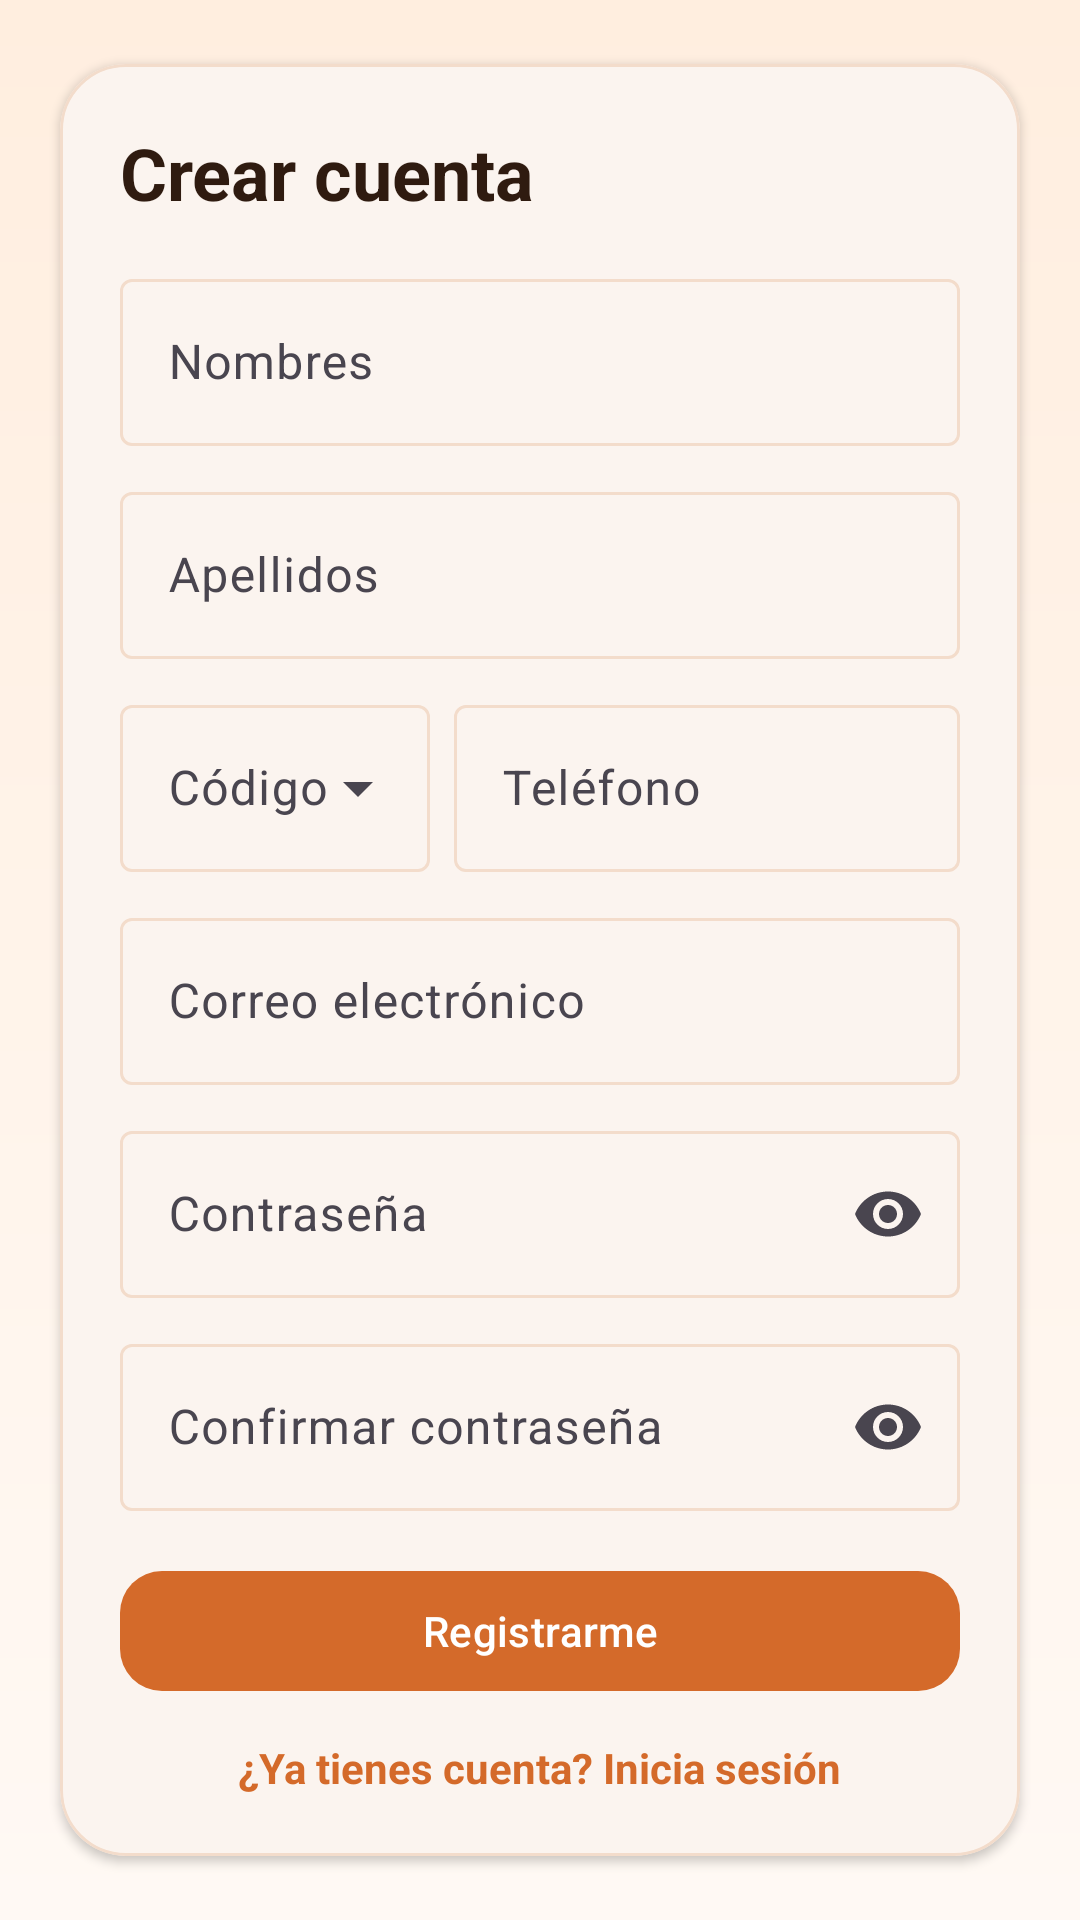

This screen was rendered from an Android layout file. Write that file and the resources it references.
<!-- AndroidManifest.xml: application theme Theme.Bd1 -->
<!-- res/layout/activity_register.xml -->
<?xml version="1.0" encoding="utf-8"?>
<androidx.constraintlayout.widget.ConstraintLayout xmlns:android="http://schemas.android.com/apk/res/android"
    xmlns:app="http://schemas.android.com/apk/res-auto"
    xmlns:tools="http://schemas.android.com/tools"
    android:layout_width="match_parent"
    android:layout_height="match_parent"
    android:background="@drawable/bg_screen_gradient"
    tools:context=".RegisterActivity">

    <com.google.android.material.card.MaterialCardView
        android:layout_width="0dp"
        android:layout_height="wrap_content"
        android:layout_margin="20dp"
        app:cardBackgroundColor="@color/card_surface"
        app:cardCornerRadius="22dp"
        app:cardElevation="2dp"
        app:layout_constraintBottom_toBottomOf="parent"
        app:layout_constraintEnd_toEndOf="parent"
        app:layout_constraintStart_toStartOf="parent"
        app:layout_constraintTop_toTopOf="parent"
        app:strokeColor="@color/card_stroke"
        app:strokeWidth="1dp">

        <LinearLayout
            android:layout_width="match_parent"
            android:layout_height="wrap_content"
            android:orientation="vertical"
            android:padding="20dp">

            <TextView
                android:layout_width="wrap_content"
                android:layout_height="wrap_content"
                android:text="@string/register_title"
                android:textColor="@color/text_primary"
                android:textSize="24sp"
                android:textStyle="bold" />

            <com.google.android.material.textfield.TextInputLayout
                android:id="@+id/til_register_first_name"
                style="@style/Widget.Material3.TextInputLayout.OutlinedBox"
                android:layout_width="match_parent"
                android:layout_height="wrap_content"
                android:layout_marginTop="14dp"
                android:hint="@string/label_first_name">

                <com.google.android.material.textfield.TextInputEditText
                    android:id="@+id/et_register_first_name"
                    android:layout_width="match_parent"
                    android:layout_height="wrap_content"
                    android:inputType="textCapWords" />
            </com.google.android.material.textfield.TextInputLayout>

            <com.google.android.material.textfield.TextInputLayout
                android:id="@+id/til_register_last_name"
                style="@style/Widget.Material3.TextInputLayout.OutlinedBox"
                android:layout_width="match_parent"
                android:layout_height="wrap_content"
                android:layout_marginTop="10dp"
                android:hint="@string/label_last_name">

                <com.google.android.material.textfield.TextInputEditText
                    android:id="@+id/et_register_last_name"
                    android:layout_width="match_parent"
                    android:layout_height="wrap_content"
                    android:inputType="textCapWords" />
            </com.google.android.material.textfield.TextInputLayout>

            <LinearLayout
                android:layout_width="match_parent"
                android:layout_height="wrap_content"
                android:layout_marginTop="10dp"
                android:orientation="horizontal">

                <com.google.android.material.textfield.TextInputLayout
                    android:id="@+id/til_register_country_code"
                    style="@style/Widget.Material3.TextInputLayout.OutlinedBox.ExposedDropdownMenu"
                    android:layout_width="0dp"
                    android:layout_height="wrap_content"
                    android:layout_weight="0.38"
                    android:hint="@string/label_country_code"
                    app:hintTextColor="@color/text_secondary">

                    <AutoCompleteTextView
                        android:id="@+id/actv_register_country_code"
                        android:layout_width="match_parent"
                        android:layout_height="wrap_content"
                        android:focusable="false"
                        android:inputType="none"
                        android:textColor="@color/text_primary"
                        android:textColorHint="@color/text_secondary" />
                </com.google.android.material.textfield.TextInputLayout>

                <com.google.android.material.textfield.TextInputLayout
                    android:id="@+id/til_register_phone"
                    style="@style/Widget.Material3.TextInputLayout.OutlinedBox"
                    android:layout_width="0dp"
                    android:layout_height="wrap_content"
                    android:layout_marginStart="8dp"
                    android:layout_weight="0.62"
                    android:hint="@string/label_phone"
                    app:hintTextColor="@color/text_secondary">

                    <com.google.android.material.textfield.TextInputEditText
                        android:id="@+id/et_register_phone"
                        android:layout_width="match_parent"
                        android:layout_height="wrap_content"
                        android:inputType="phone"
                        android:textColor="@color/text_primary"
                        android:textColorHint="@color/text_secondary" />
                </com.google.android.material.textfield.TextInputLayout>
            </LinearLayout>

            <com.google.android.material.textfield.TextInputLayout
                android:id="@+id/til_register_email"
                style="@style/Widget.Material3.TextInputLayout.OutlinedBox"
                android:layout_width="match_parent"
                android:layout_height="wrap_content"
                android:layout_marginTop="10dp"
                android:hint="@string/label_email">

                <com.google.android.material.textfield.TextInputEditText
                    android:id="@+id/et_register_email"
                    android:layout_width="match_parent"
                    android:layout_height="wrap_content"
                    android:inputType="textEmailAddress" />
            </com.google.android.material.textfield.TextInputLayout>

            <com.google.android.material.textfield.TextInputLayout
                android:id="@+id/til_register_password"
                style="@style/Widget.Material3.TextInputLayout.OutlinedBox"
                android:layout_width="match_parent"
                android:layout_height="wrap_content"
                android:layout_marginTop="10dp"
                android:hint="@string/label_password"
                app:endIconMode="password_toggle">

                <com.google.android.material.textfield.TextInputEditText
                    android:id="@+id/et_register_password"
                    android:layout_width="match_parent"
                    android:layout_height="wrap_content"
                    android:inputType="textPassword" />
            </com.google.android.material.textfield.TextInputLayout>

            <com.google.android.material.textfield.TextInputLayout
                android:id="@+id/til_register_password_confirm"
                style="@style/Widget.Material3.TextInputLayout.OutlinedBox"
                android:layout_width="match_parent"
                android:layout_height="wrap_content"
                android:layout_marginTop="10dp"
                android:hint="@string/label_password_confirm"
                app:endIconMode="password_toggle">

                <com.google.android.material.textfield.TextInputEditText
                    android:id="@+id/et_register_password_confirm"
                    android:layout_width="match_parent"
                    android:layout_height="wrap_content"
                    android:inputType="textPassword" />
            </com.google.android.material.textfield.TextInputLayout>

            <com.google.android.material.button.MaterialButton
                android:id="@+id/btn_register"
                android:layout_width="match_parent"
                android:layout_height="wrap_content"
                android:layout_marginTop="16dp"
                android:text="@string/action_register"
                app:cornerRadius="14dp" />

            <TextView
                android:id="@+id/tv_go_login"
                android:layout_width="wrap_content"
                android:layout_height="wrap_content"
                android:layout_gravity="center_horizontal"
                android:layout_marginTop="12dp"
                android:text="@string/go_login"
                android:textColor="@color/brand_primary"
                android:textStyle="bold" />
        </LinearLayout>
    </com.google.android.material.card.MaterialCardView>

</androidx.constraintlayout.widget.ConstraintLayout>
<!-- resources referenced by this layout -->
<resources>
  <color name="brand_primary">#D46A2A</color>
  <color name="card_stroke">#F3DCCB</color>
  <color name="card_surface">#FFFFFF</color>
  <color name="text_primary">#2F1B10</color>
  <color name="text_secondary">#7C5C4A</color>
  <!-- drawable bg_screen_gradient (drawable) -->
  <?xml version="1.0" encoding="utf-8"?>
  <shape xmlns:android="http://schemas.android.com/apk/res/android">
      <gradient
          android:angle="120"
      android:endColor="#FFF9F4"
      android:startColor="#FFEEDF"
          android:type="linear" />
  </shape>
  <string name="action_register">Registrarme</string>
  <string name="go_login">¿Ya tienes cuenta? Inicia sesión</string>
  <string name="label_country_code">Código</string>
  <string name="label_email">Correo electrónico</string>
  <string name="label_first_name">Nombres</string>
  <string name="label_last_name">Apellidos</string>
  <string name="label_password">Contraseña</string>
  <string name="label_password_confirm">Confirmar contraseña</string>
  <string name="label_phone">Teléfono</string>
  <string name="register_title">Crear cuenta</string>
  <style name="Theme.Bd1" parent="Base.Theme.Bd1" />
  <style name="Base.Theme.Bd1" parent="Theme.Material3.DayNight.NoActionBar">
          <item name="colorPrimary">@color/brand_primary</item>
          <item name="colorOnPrimary">@color/brand_on_primary</item>
          <item name="colorSecondary">@color/brand_secondary</item>
          <item name="colorOnSecondary">@color/brand_on_secondary</item>
          <item name="colorPrimaryContainer">@color/header_bg</item>
          <item name="colorOnPrimaryContainer">@color/text_primary</item>
          <item name="android:windowBackground">@color/screen_background</item>
          <item name="colorSurface">@color/card_surface</item>
          <item name="colorOnSurface">@color/text_primary</item>
          <item name="colorOutline">@color/card_stroke</item>
          <item name="android:statusBarColor">@android:color/transparent</item>
          <item name="android:navigationBarColor">@color/screen_background</item>
      </style>
  <color name="brand_on_primary">#FFFFFF</color>
  <color name="brand_secondary">#B65A24</color>
  <color name="brand_on_secondary">#FFF8F2</color>
  <color name="header_bg">#F8E2D2</color>
  <color name="screen_background">#FCF3EC</color>
</resources>
